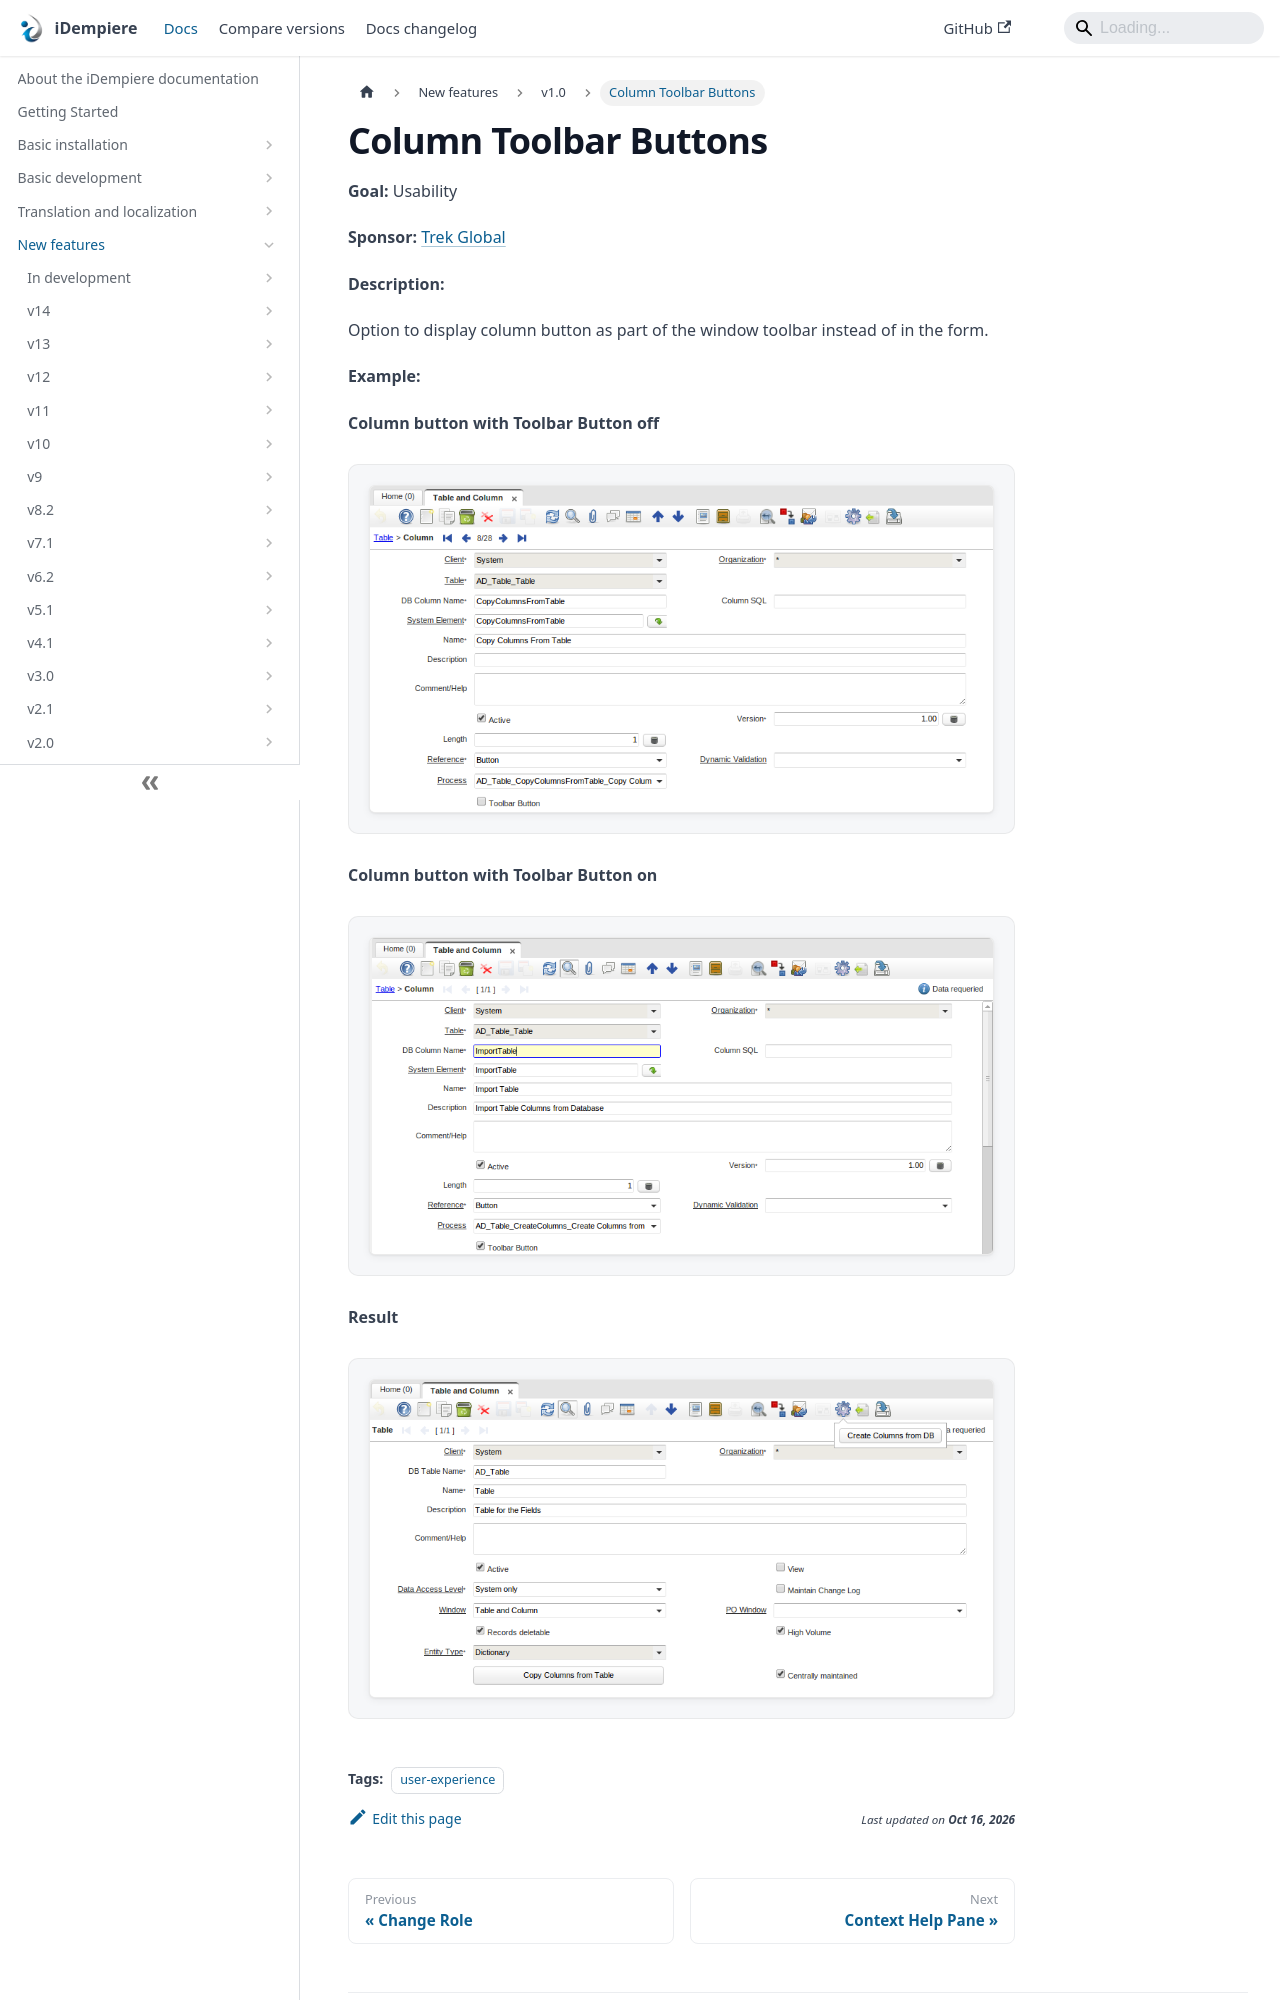

repository: idempiere/idempiere.github.io · page: docs/new-features/v1.0/columntoolbarbutton.html · generator: docusaurus

---
sidebar_position: 29
sidebar_label: "Column Toolbar Buttons"
description: "Option to display column button as part of the window toolbar instead of in the form."
tags: [user-experience]
---
# Column Toolbar Buttons

**Goal:** Usability

**Sponsor:** [Trek Global](https://www.trekglobal.com)

**Description:**

Option to display column button as part of the window toolbar instead of in the form.

**Example:**

**Column button with Toolbar Button off**

![NF001 ColumnToolbarButton001](pathname:///img/new-features/v1.0/NF001_ColumnToolbarButton001.png)


**Column button with Toolbar Button on**
